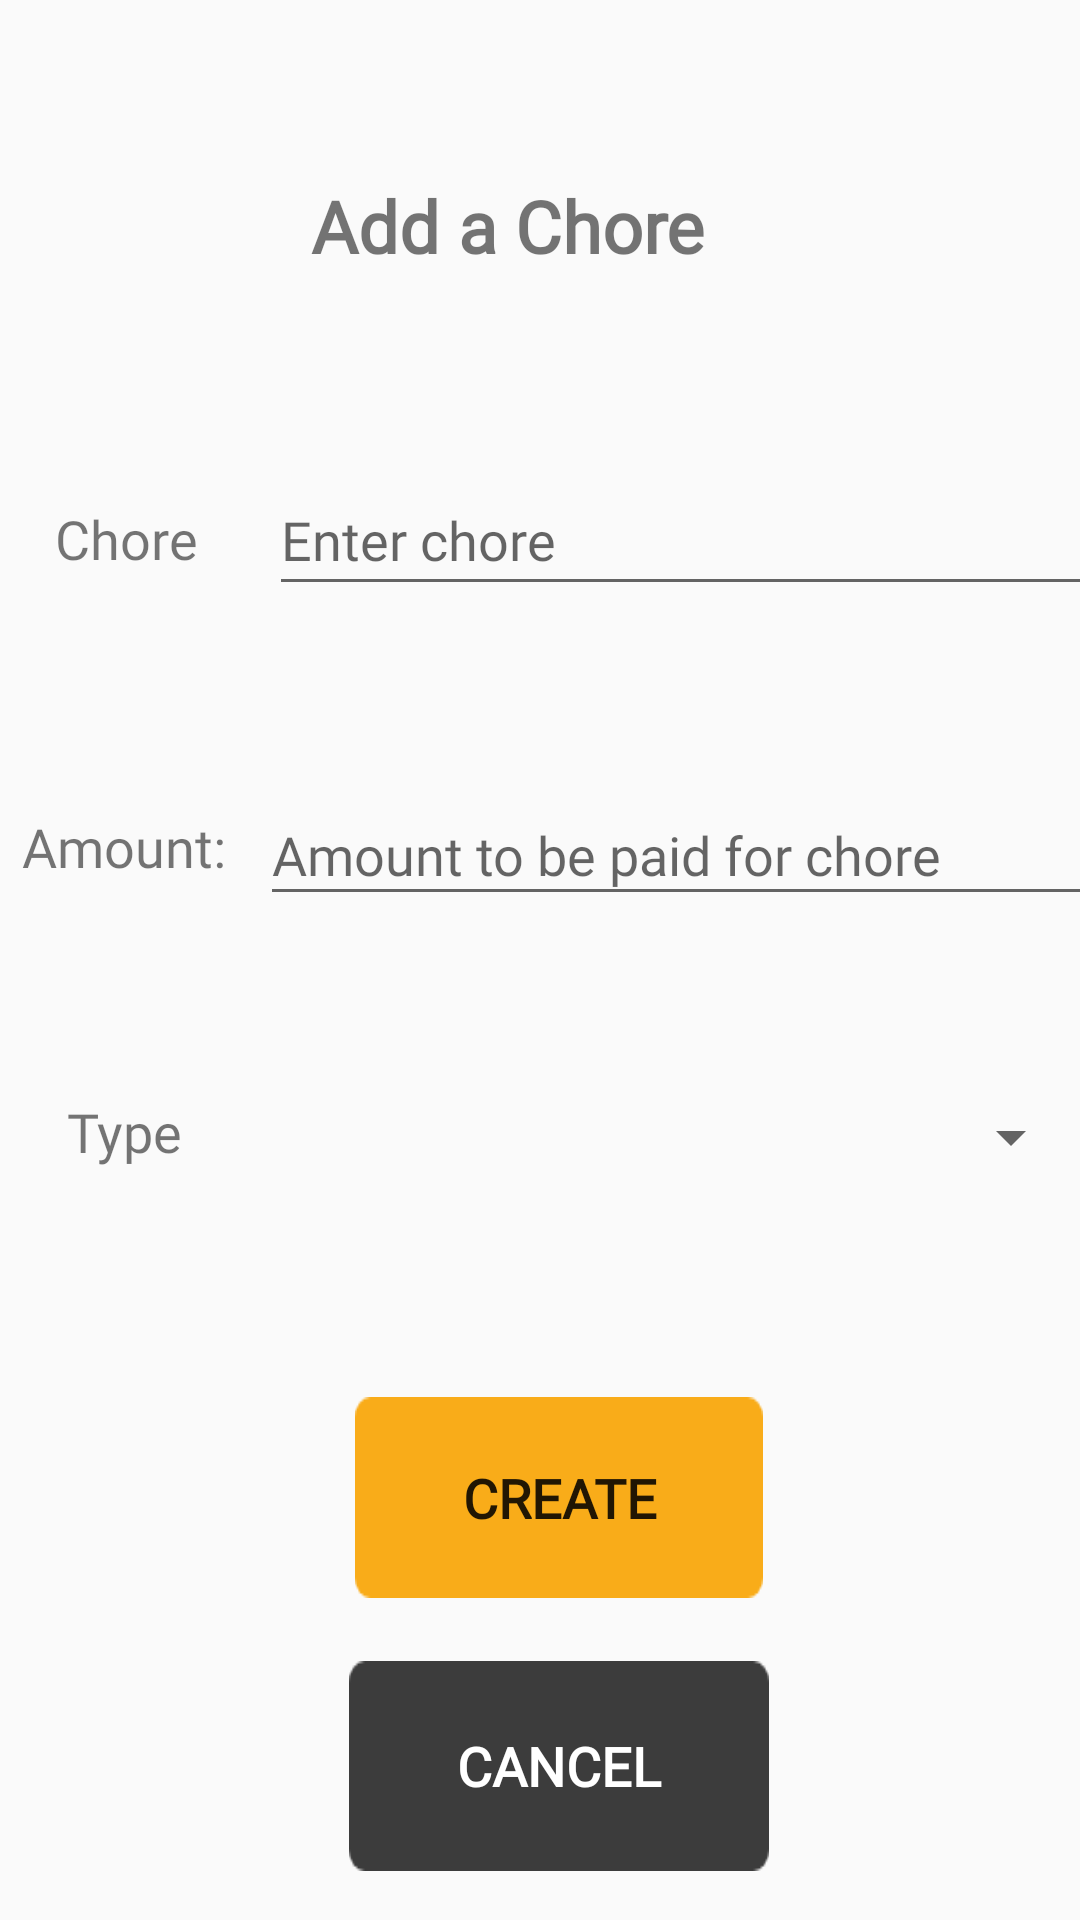

Write the Android layout XML for this screen, with the resource values it uses.
<!-- AndroidManifest.xml: application theme AppTheme -->
<!-- res/layout/fragment_new_chore.xml -->
<?xml version="1.0" encoding="utf-8"?>
<androidx.constraintlayout.widget.ConstraintLayout xmlns:android="http://schemas.android.com/apk/res/android"
    xmlns:app="http://schemas.android.com/apk/res-auto"
    xmlns:tools="http://schemas.android.com/tools"
    android:layout_width="match_parent"
    android:layout_height="match_parent"
    tools:context=".Fragments.NewChore">

    

    <TextView
        android:id="@+id/lblParentBalance6"
        android:layout_width="153dp"
        android:layout_height="49dp"
        android:fontFamily="@font/arial"
        android:text="Add a Chore"
        android:textSize="24sp"
        android:textStyle="bold"
        app:layout_constraintBottom_toBottomOf="parent"
        app:layout_constraintEnd_toEndOf="parent"
        app:layout_constraintStart_toStartOf="parent"
        app:layout_constraintTop_toTopOf="parent"
        app:layout_constraintVertical_bias="0.100000024" />

    <androidx.constraintlayout.widget.ConstraintLayout
        android:id="@+id/amount"
        android:layout_width="409dp"
        android:layout_height="45dp"
        android:layout_marginBottom="2dp"
        android:layout_marginEnd="8dp"
        android:layout_marginStart="8dp"
        android:layout_marginTop="2dp"
        app:layout_constraintBottom_toTopOf="@+id/icon"
        app:layout_constraintEnd_toEndOf="parent"
        app:layout_constraintHorizontal_bias="0.266"
        app:layout_constraintStart_toStartOf="parent"
        app:layout_constraintTop_toBottomOf="@+id/description">

        <EditText
            android:id="@+id/txtAmount"
            android:layout_width="281dp"
            android:layout_height="44dp"
            android:ems="10"
            android:focusedByDefault="false"
            android:fontFamily="@font/helvetica"
            android:hint="Amount to be paid for chore"
            android:inputType="numberDecimal"
            app:layout_constraintBottom_toBottomOf="parent"
            app:layout_constraintEnd_toEndOf="parent"
            app:layout_constraintHorizontal_bias="0.744"
            app:layout_constraintStart_toStartOf="parent"
            app:layout_constraintTop_toTopOf="parent"
            app:layout_constraintVertical_bias="1.0" />

        <TextView
            android:id="@+id/textView8"
            android:layout_width="wrap_content"
            android:layout_height="wrap_content"
            android:layout_marginEnd="24dp"
            android:fontFamily="@font/helvetica"
            android:text="Amount:"
            android:textAlignment="center"
            android:textSize="18sp"
            app:layout_constraintBottom_toBottomOf="parent"
            app:layout_constraintEnd_toEndOf="parent"
            app:layout_constraintHorizontal_bias="0.05"
            app:layout_constraintStart_toStartOf="parent"
            app:layout_constraintTop_toTopOf="parent"
            app:layout_constraintVertical_bias="0.47" />

    </androidx.constraintlayout.widget.ConstraintLayout>

    <androidx.constraintlayout.widget.ConstraintLayout
        android:id="@+id/icon"
        android:layout_width="410dp"
        android:layout_height="35dp"
        android:layout_marginBottom="2dp"
        android:layout_marginEnd="8dp"
        android:layout_marginStart="8dp"
        android:layout_marginTop="2dp"
        app:layout_constraintBottom_toTopOf="@+id/buttons"
        app:layout_constraintEnd_toEndOf="parent"
        app:layout_constraintHorizontal_bias="0.266"
        app:layout_constraintStart_toStartOf="parent"
        app:layout_constraintTop_toBottomOf="@+id/amount">

        <Spinner
            android:id="@+id/spinnerIcon"
            android:layout_width="272dp"
            android:layout_height="36dp"
            android:layout_marginEnd="40dp"
            android:spinnerMode="dropdown"
            app:layout_constraintBottom_toBottomOf="parent"
            app:layout_constraintEnd_toEndOf="parent"
            app:layout_constraintTop_toTopOf="parent"
            app:layout_constraintVertical_bias="0.0" />

        <TextView
            android:id="@+id/textView10"
            android:layout_width="93dp"
            android:layout_height="32dp"
            android:layout_marginStart="4dp"
            android:fontFamily="@font/helvetica"
            android:text="Type"
            android:textAlignment="center"
            android:textSize="18sp"
            app:layout_constraintBottom_toBottomOf="@+id/spinnerIcon"
            app:layout_constraintEnd_toStartOf="@+id/spinnerIcon"
            app:layout_constraintHorizontal_bias="0.0"
            app:layout_constraintStart_toStartOf="parent"
            app:layout_constraintTop_toTopOf="@+id/spinnerIcon"
            app:layout_constraintVertical_bias="1.0" />

    </androidx.constraintlayout.widget.ConstraintLayout>

    <androidx.constraintlayout.widget.ConstraintLayout
        android:id="@+id/buttons"
        android:layout_width="383dp"
        android:layout_height="177dp"
        android:layout_marginEnd="8dp"
        android:layout_marginStart="8dp"
        android:layout_marginTop="2dp"
        app:layout_constraintBottom_toBottomOf="parent"
        app:layout_constraintEnd_toEndOf="parent"
        app:layout_constraintHorizontal_bias="0.333"
        app:layout_constraintStart_toStartOf="parent"
        app:layout_constraintTop_toTopOf="parent"
        app:layout_constraintVertical_bias="0.971">

        <Button
            android:id="@+id/btnCancel"
            android:layout_width="140dp"
            android:layout_height="70dp"
            android:background="@drawable/bigdarkbuton"
            android:fontFamily="@font/helvetica"
            android:text="@android:string/cancel"
            android:textColor="#FFFFFF"
            android:textSize="18sp"
            android:textStyle="bold"
            app:layout_constraintBottom_toBottomOf="parent"
            app:layout_constraintEnd_toEndOf="parent"
            app:layout_constraintHorizontal_bias="0.497"
            app:layout_constraintStart_toStartOf="parent"
            app:layout_constraintTop_toTopOf="parent"
            app:layout_constraintVertical_bias="0.971" />

        <Button
            android:id="@+id/btnCreate"
            android:layout_width="136dp"
            android:layout_height="67dp"
            android:background="@drawable/buttonyellowbig"
            android:fontFamily="@font/helvetica"
            android:text="Create"
            android:textSize="18sp"
            android:textStyle="bold"
            app:layout_constraintBottom_toBottomOf="parent"
            app:layout_constraintEnd_toEndOf="parent"
            app:layout_constraintHorizontal_bias="0.497"
            app:layout_constraintStart_toStartOf="parent"
            app:layout_constraintTop_toTopOf="parent"
            app:layout_constraintVertical_bias="0.145" />

    </androidx.constraintlayout.widget.ConstraintLayout>

    <androidx.constraintlayout.widget.ConstraintLayout
        android:id="@+id/description"
        android:layout_width="409dp"
        android:layout_height="43dp"
        android:layout_marginBottom="2dp"
        android:layout_marginEnd="8dp"
        android:layout_marginStart="8dp"
        android:layout_marginTop="2dp"
        app:layout_constraintBottom_toTopOf="@+id/amount"
        app:layout_constraintEnd_toEndOf="parent"
        app:layout_constraintHorizontal_bias="0.214"
        app:layout_constraintStart_toStartOf="parent"
        app:layout_constraintTop_toBottomOf="@+id/lblParentBalance6">

        <EditText
            android:id="@+id/txtDescription"
            android:layout_width="281dp"
            android:layout_height="47dp"
            android:defaultFocusHighlightEnabled="true"
            android:ems="10"
            android:focusedByDefault="true"
            android:fontFamily="@font/helvetica"
            android:hint="Enter chore"
            android:inputType="textPersonName"
            app:layout_constraintBaseline_toBaselineOf="@+id/textView7"
            app:layout_constraintEnd_toEndOf="parent"
            app:layout_constraintHorizontal_bias="0.742"
            app:layout_constraintStart_toStartOf="parent" />

        <TextView
            android:id="@+id/textView7"
            android:layout_width="95dp"
            android:layout_height="32dp"
            android:fontFamily="@font/helvetica"
            android:text="Chore"
            android:textAlignment="center"
            android:textSize="18sp"
            app:layout_constraintBottom_toBottomOf="parent"
            app:layout_constraintEnd_toEndOf="parent"
            app:layout_constraintHorizontal_bias="0.0"
            app:layout_constraintStart_toStartOf="parent"
            app:layout_constraintTop_toTopOf="parent" />

    </androidx.constraintlayout.widget.ConstraintLayout>

</androidx.constraintlayout.widget.ConstraintLayout>
<!-- resources referenced by this layout -->
<resources>
  <!-- drawable bigdarkbuton: png bitmap (drawable-hdpi, 1171 bytes) -->
  <!-- drawable buttonyellowbig: png bitmap (drawable-ldpi, 1194 bytes) -->
  <style name="AppTheme" parent="Theme.AppCompat.Light.NoActionBar">
          
          <item name="colorPrimary">@color/colorPrimary</item>
          <item name="colorPrimaryDark">@color/colorPrimaryDark</item>
          <item name="colorAccent">@color/colorAccent</item>
      </style>
  <color name="colorPrimary">#4CBB17</color>
  <color name="colorPrimaryDark">#276E07</color>
  <color name="colorAccent">#F9AC19</color>
</resources>
